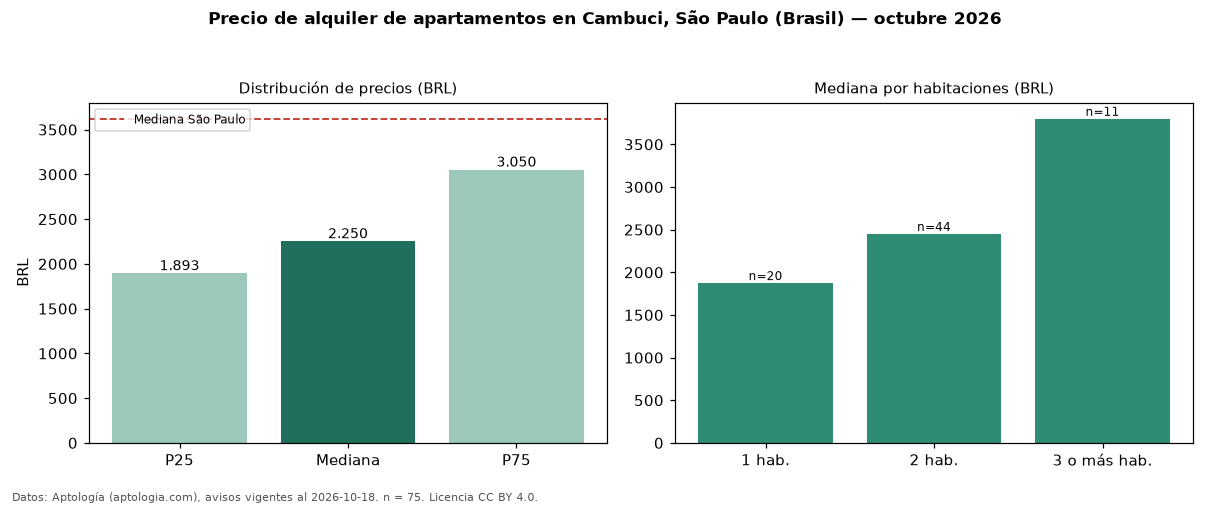

Values plotted in this chart, from the file beside it:
seccion, metrica, valor, moneda, n
precio, p25, 1893, BRL, 75
precio, mediana, 2250, BRL, 75
precio, p75, 3050, BRL, 75
precio, minimo, 1250, BRL, 75
precio, maximo, 8600, BRL, 75
m2, mediana_precio_m2, 54.25, BRL, 73
m2, area_mediana_m2, 44.0, m2, 73
admin, mediana_admin_mes, 458.0, BRL, 73
banos, mediana_banos, 1.0, , 
parqueadero, pct_con_parqueadero, 65.5, %, 58
habitaciones, 1, 1874, BRL, 20
habitaciones, 2, 2450, BRL, 44
habitaciones, 3+, 3800, BRL, 11
ciudad, mediana_ciudad_referencia, 3621, BRL, 
ciudad, mediana_m2_ciudad, 63.16, BRL, 
fuente, fecha_datos, 2026-10-18, , 
fuente, atribucion, https://www.aptologia.com/br/aluguel/sao…, , 
fuente, licencia, CC BY 4.0, , 
